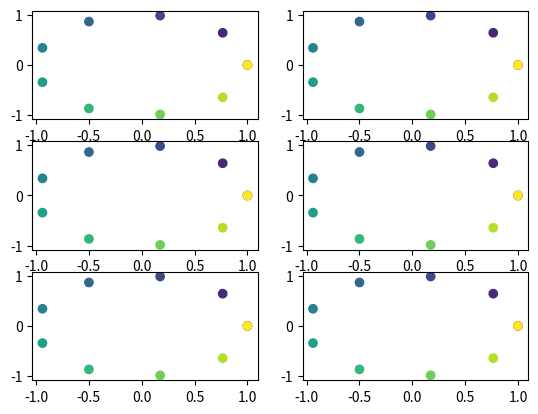

Generate this figure with matplotlib:
import numpy as np
from matplotlib import pyplot as plt
from matplotlib.animation import FuncAnimation
# from matplotlib.cm import get_cmap


def compon_ls(ls):
    real_ls = [j.real for j in ls]
    imag_ls = [j.imag for j in ls]
    return real_ls, imag_ls


rad_vals = np.pi * np.linspace(0, 2, 10)
sequence = np.arange(10)
initial_vals = np.array([np.exp(1j*x) for x in rad_vals])
plots = 3
fig, axs = plt.subplots(plots, 2)
frequency = [np.exp(2*np.pi*1j*f) for f in range(plots)]

print(initial_vals)
for n in range(plots):
    # c is color
    # if map not correct pass range c=cm['cm_name'](range(len(inval)))
    in_real, in_im = compon_ls(initial_vals)
    print(f'\nfr_n{frequency[n]}')
    fr_vals = frequency[n] * initial_vals
    print('\n fr_vals')
    print(fr_vals)
    fr_real, fr_imag = compon_ls(fr_vals)

    axs[n, 0].scatter(in_real, in_im, c=sequence)  # c=get_cmap('gist_rainbow'))
    axs[n, 1].scatter(fr_real, fr_imag, c=sequence)  # c=get_cmap('gist_rainbow'))

plt.show()
